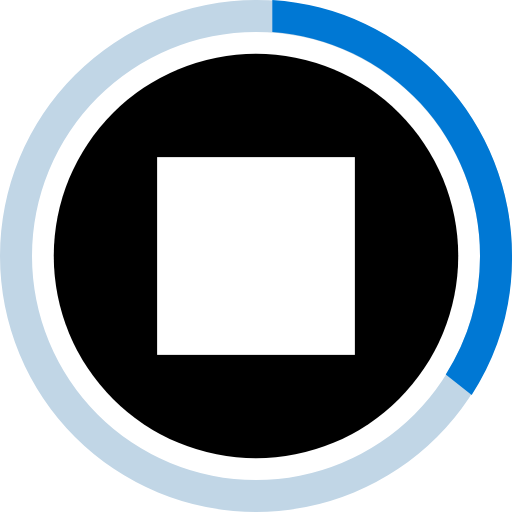
t = 0.00 s
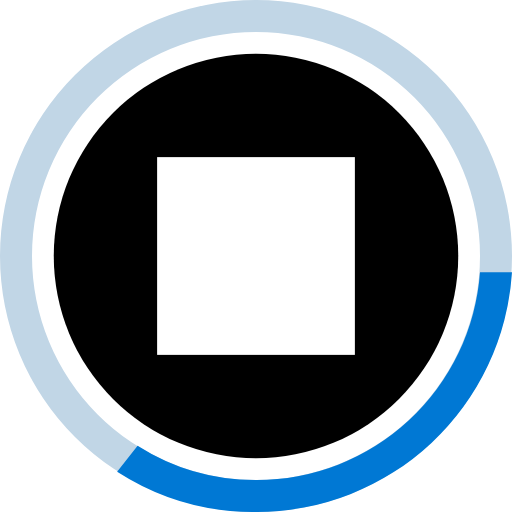
t = 0.38 s
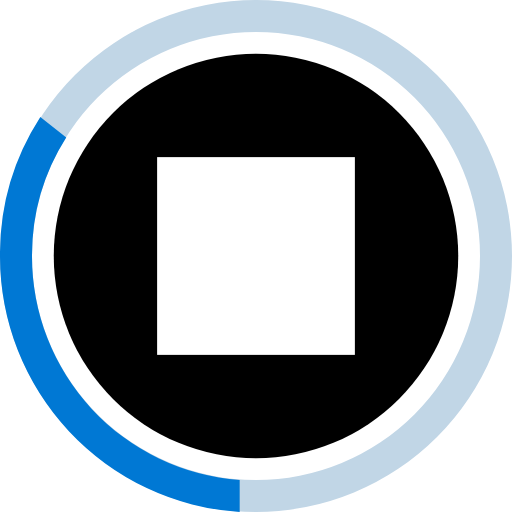
t = 0.75 s
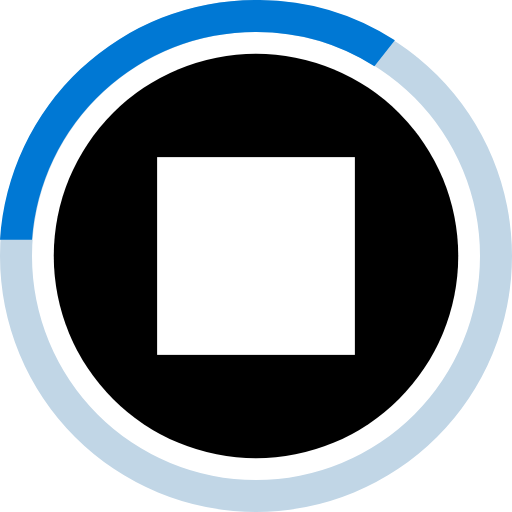
t = 1.13 s

The animated SVG that drew these frames (rendered in a browser with its animation timeline set to each time). Animation: 1 SMIL element (animateTransform=1); one cycle of 1.50 s, repeats indefinitely.

<svg xmlns="http://www.w3.org/2000/svg" id="Layer_1" data-name="Layer 1" viewBox="0 0 16 16"><defs><style>.cls-1{fill:#c1d6e6}.cls-2{fill:#0078d4}.cls-3{fill:#fff}</style></defs><title>stop_cell_solidanimation</title><path d="M8,16a8,8,0,1,1,8-8A8,8,0,0,1,8,16ZM8,1a7,7,0,1,0,7,7A7,7,0,0,0,8,1Z" class="cls-1"/><path d="M8.51,0v1A7,7,0,0,1,15,8a6.87,6.87,0,0,1-1.07,3.7l.81.64A7.92,7.92,0,0,0,16,8,8,8,0,0,0,8.51,0Z" class="cls-2"><animateTransform attributeName="transform" begin="0s" dur="1.5s" from="0 8 8" repeatCount="indefinite" to="360 8 8" type="rotate"/></path><circle cx="8" cy="8" r="6.32"/><rect width="6.18" height="6.18" x="4.91" y="4.91" class="cls-3"/></svg>
